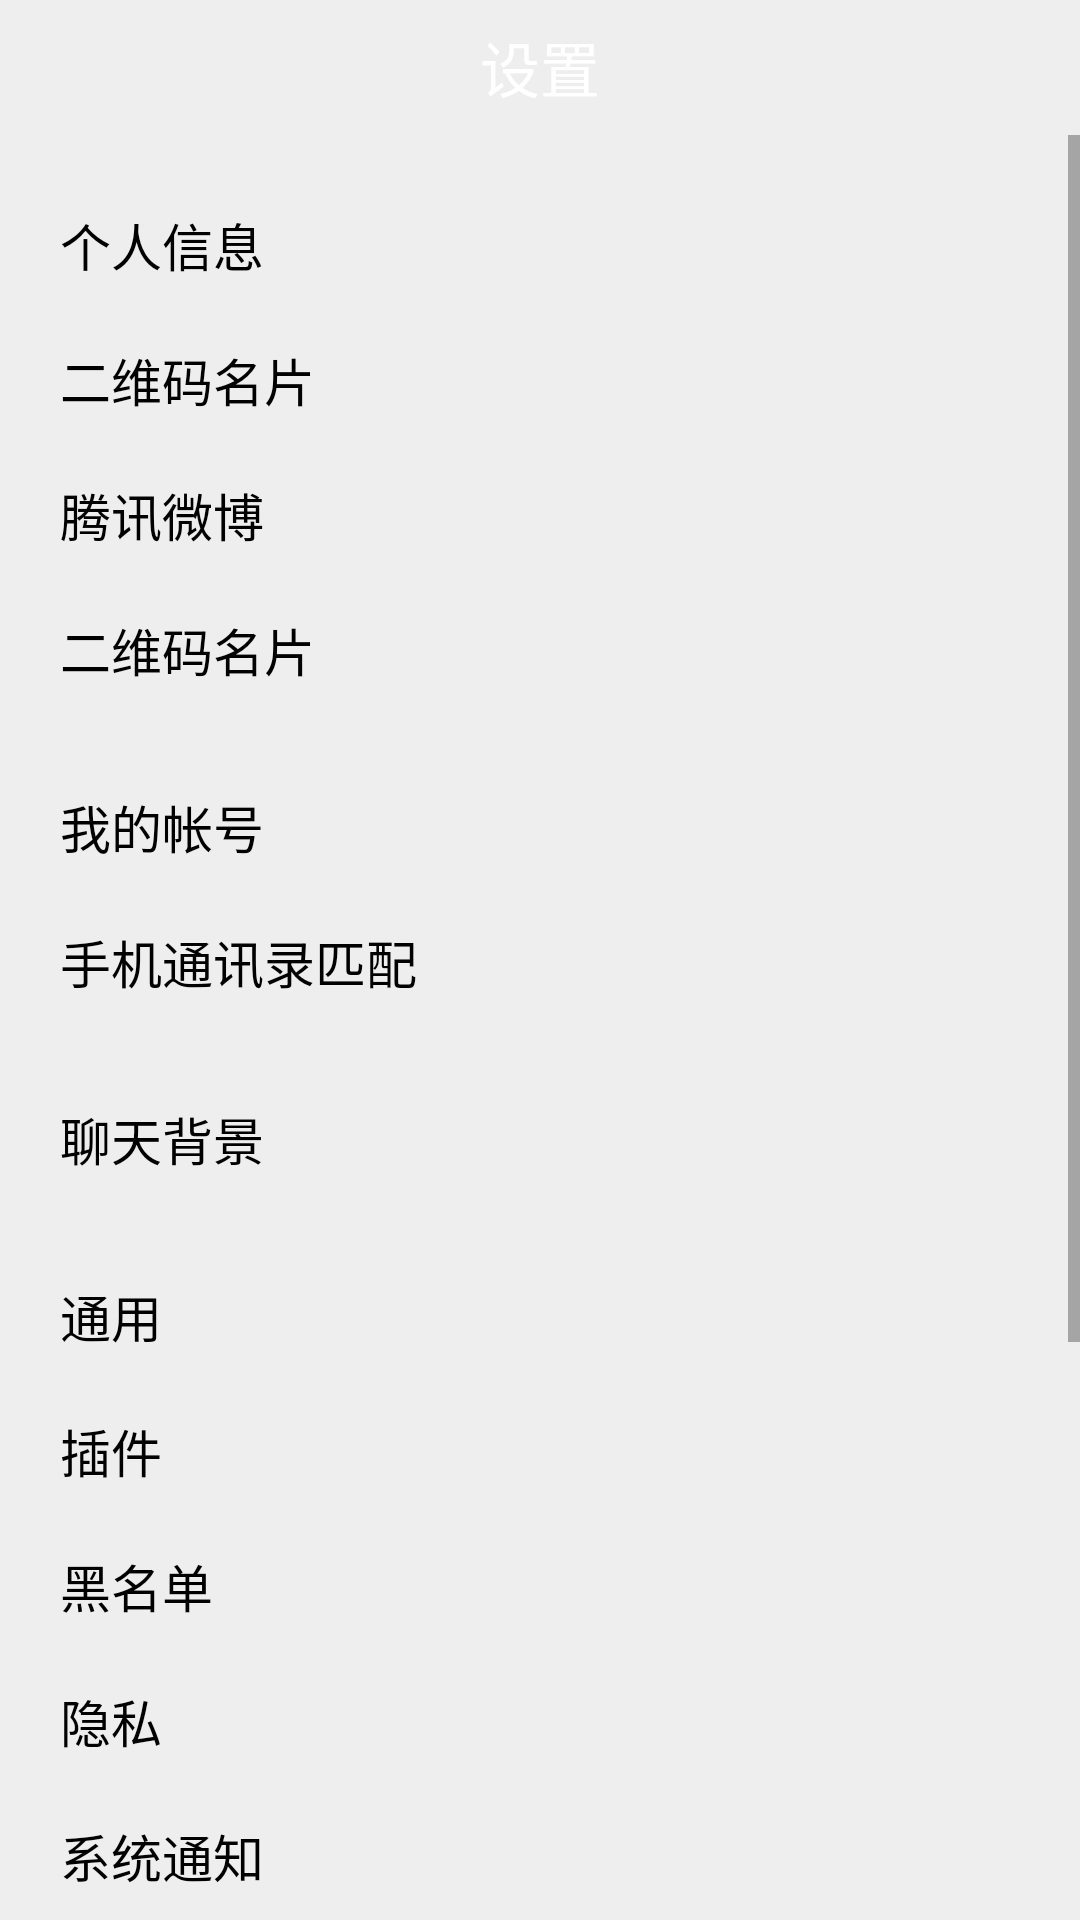

Reconstruct the res/layout file that produces this screen, plus the resources it refers to.
<!-- AndroidManifest.xml: application theme Theme.Helpform -->
<!-- res/layout/test.xml -->
<?xml version="1.0" encoding="utf-8"?>
<LinearLayout xmlns:android="http://schemas.android.com/apk/res/android"
    android:layout_width="match_parent"
    android:layout_height="match_parent"
    android:background="#eee"
    android:orientation="vertical" >

    <LinearLayout
        android:id="@+id/title"
        android:layout_width="match_parent"
        android:layout_height="45dp"
        android:gravity="center_horizontal|center_vertical" >

        <TextView
            android:layout_width="wrap_content"
            android:layout_height="wrap_content"
            android:text="设置"
            android:textColor="#ffffff"
            android:textSize="20sp" />
    </LinearLayout>

    <ScrollView
        android:layout_width="match_parent"
        android:layout_height="match_parent"
        android:scrollbarStyle="outsideOverlay" >

        <LinearLayout
            android:layout_width="match_parent"
            android:layout_height="wrap_content"
            android:orientation="vertical" >

            <TextView
                android:id="@+id/tv_info"
                android:layout_width="match_parent"
                android:layout_height="wrap_content"
                android:layout_marginTop="14dp"

                android:clickable="true"

                android:paddingBottom="10dp"
                android:paddingLeft="20dp"
                android:paddingRight="20dp"
                android:paddingTop="10dp"
                android:text="个人信息"
                android:textColor="#000"
                android:textSize="17sp" />

            <TextView
                android:id="@+id/tv_card"
                android:layout_width="match_parent"
                android:layout_height="wrap_content"

                android:clickable="true"

                android:paddingBottom="10dp"
                android:paddingLeft="20dp"
                android:paddingRight="20dp"
                android:paddingTop="10dp"
                android:text="二维码名片"
                android:textColor="#000"
                android:textSize="17sp" />

            <TextView
                android:layout_width="match_parent"
                android:layout_height="wrap_content"

                android:clickable="true"

                android:paddingBottom="10dp"
                android:paddingLeft="20dp"
                android:paddingRight="20dp"
                android:paddingTop="10dp"
                android:text="腾讯微博"
                android:textColor="#000"
                android:textSize="17sp" />

            <TextView
                android:layout_width="match_parent"
                android:layout_height="wrap_content"

                android:clickable="true"

                android:paddingBottom="10dp"
                android:paddingLeft="20dp"
                android:paddingRight="20dp"
                android:paddingTop="10dp"
                android:text="二维码名片"
                android:textColor="#000"
                android:textSize="17sp" />

            

            <TextView
                android:layout_width="match_parent"
                android:layout_height="wrap_content"
                android:layout_marginTop="14dp"

                android:clickable="true"

                android:paddingBottom="10dp"
                android:paddingLeft="20dp"
                android:paddingRight="20dp"
                android:paddingTop="10dp"
                android:text="我的帐号"
                android:textColor="#000"
                android:textSize="17sp" />

            <TextView
                android:layout_width="match_parent"
                android:layout_height="wrap_content"

                android:clickable="true"

                android:paddingBottom="10dp"
                android:paddingLeft="20dp"
                android:paddingRight="20dp"
                android:paddingTop="10dp"
                android:text="手机通讯录匹配"
                android:textColor="#000"
                android:textSize="17sp" />

            

            <TextView
                android:layout_width="match_parent"
                android:layout_height="wrap_content"
                android:layout_marginTop="14dp"

                android:clickable="true"

                android:paddingBottom="10dp"
                android:paddingLeft="20dp"
                android:paddingRight="20dp"
                android:paddingTop="10dp"
                android:text="聊天背景"
                android:textColor="#000"
                android:textSize="17sp" />

            

            <TextView
                android:layout_width="match_parent"
                android:layout_height="wrap_content"
                android:layout_marginTop="14dp"

                android:clickable="true"

                android:paddingBottom="10dp"
                android:paddingLeft="20dp"
                android:paddingRight="20dp"
                android:paddingTop="10dp"
                android:text="通用"
                android:textColor="#000"
                android:textSize="17sp" />

            <TextView
                android:layout_width="match_parent"
                android:layout_height="wrap_content"

                android:clickable="true"

                android:paddingBottom="10dp"
                android:paddingLeft="20dp"
                android:paddingRight="20dp"
                android:paddingTop="10dp"
                android:text="插件"
                android:textColor="#000"
                android:textSize="17sp" />

            <TextView
                android:layout_width="match_parent"
                android:layout_height="wrap_content"

                android:clickable="true"

                android:paddingBottom="10dp"
                android:paddingLeft="20dp"
                android:paddingRight="20dp"
                android:paddingTop="10dp"
                android:text="黑名单"
                android:textColor="#000"
                android:textSize="17sp" />

            <TextView
                android:layout_width="match_parent"
                android:layout_height="wrap_content"

                android:clickable="true"

                android:paddingBottom="10dp"
                android:paddingLeft="20dp"
                android:paddingRight="20dp"
                android:paddingTop="10dp"
                android:text="隐私"
                android:textColor="#000"
                android:textSize="17sp" />

            <TextView
                android:layout_width="match_parent"
                android:layout_height="wrap_content"

                android:clickable="true"

                android:paddingBottom="10dp"
                android:paddingLeft="20dp"
                android:paddingRight="20dp"
                android:paddingTop="10dp"
                android:text="系统通知"
                android:textColor="#000"
                android:textSize="17sp" />

            <TextView
                android:layout_width="match_parent"
                android:layout_height="wrap_content"

                android:clickable="true"

                android:paddingBottom="10dp"
                android:paddingLeft="20dp"
                android:paddingRight="20dp"
                android:paddingTop="10dp"
                android:text="流量统计"
                android:textColor="#000"
                android:textSize="17sp" />

            

            <TextView
                android:layout_width="match_parent"
                android:layout_height="wrap_content"
                android:layout_marginTop="14dp"

                android:clickable="true"

                android:paddingBottom="10dp"
                android:paddingLeft="20dp"
                android:paddingRight="20dp"
                android:paddingTop="10dp"
                android:text="帮助与反馈"
                android:textColor="#000"
                android:textSize="17sp" />

            <TextView
                android:layout_width="match_parent"
                android:layout_height="wrap_content"

                android:clickable="true"

                android:paddingBottom="10dp"
                android:paddingLeft="20dp"
                android:paddingRight="20dp"
                android:paddingTop="10dp"
                android:text="关于微信"
                android:textColor="#000"
                android:textSize="17sp" />

            

            <TextView
                android:layout_width="match_parent"
                android:layout_height="wrap_content"
                android:layout_marginTop="14dp"

                android:clickable="true"

                android:paddingBottom="10dp"
                android:paddingLeft="20dp"
                android:paddingRight="20dp"
                android:paddingTop="10dp"
                android:text="清空聊天记录"
                android:textColor="#000"
                android:textSize="17sp" />

            

            <Button
                android:layout_width="fill_parent"
                android:layout_height="wrap_content"
                android:layout_marginBottom="14dp"
                android:layout_marginLeft="12dp"
                android:layout_marginRight="12dp"
                android:layout_marginTop="14dp"
                android:gravity="center"
                android:onClick="exit_settings"
                android:padding="4dp"
                android:text="退出登录"
                android:textColor="#fff"
                android:textSize="18sp" />
        </LinearLayout>
    </ScrollView>

</LinearLayout>
<!-- resources referenced by this layout -->
<resources>
  <style name="Theme.Helpform" parent="Theme.MaterialComponents.DayNight.DarkActionBar">
          
          <item name="colorPrimary">@color/purple_500</item>
          <item name="colorPrimaryVariant">@color/purple_700</item>
          <item name="colorOnPrimary">@color/white</item>
          
          <item name="colorSecondary">@color/teal_200</item>
          <item name="colorSecondaryVariant">@color/teal_700</item>
          <item name="colorOnSecondary">@color/black</item>
          
          <item name="android:statusBarColor" tools:targetApi="l">?attr/colorPrimaryVariant</item>
          
      </style>
  <!-- not gathered from this repository: default colours our renderer supplied (Android Studio template values) -->
  <color name="purple_500">#FF6200EE</color>
  <color name="purple_700">#FF3700B3</color>
  <color name="teal_200">#FF03DAC5</color>
  <color name="teal_700">#FF018786</color>
  <color name="black">#FF000000</color>
  <color name="white">#FFFFFFFF</color>
</resources>
